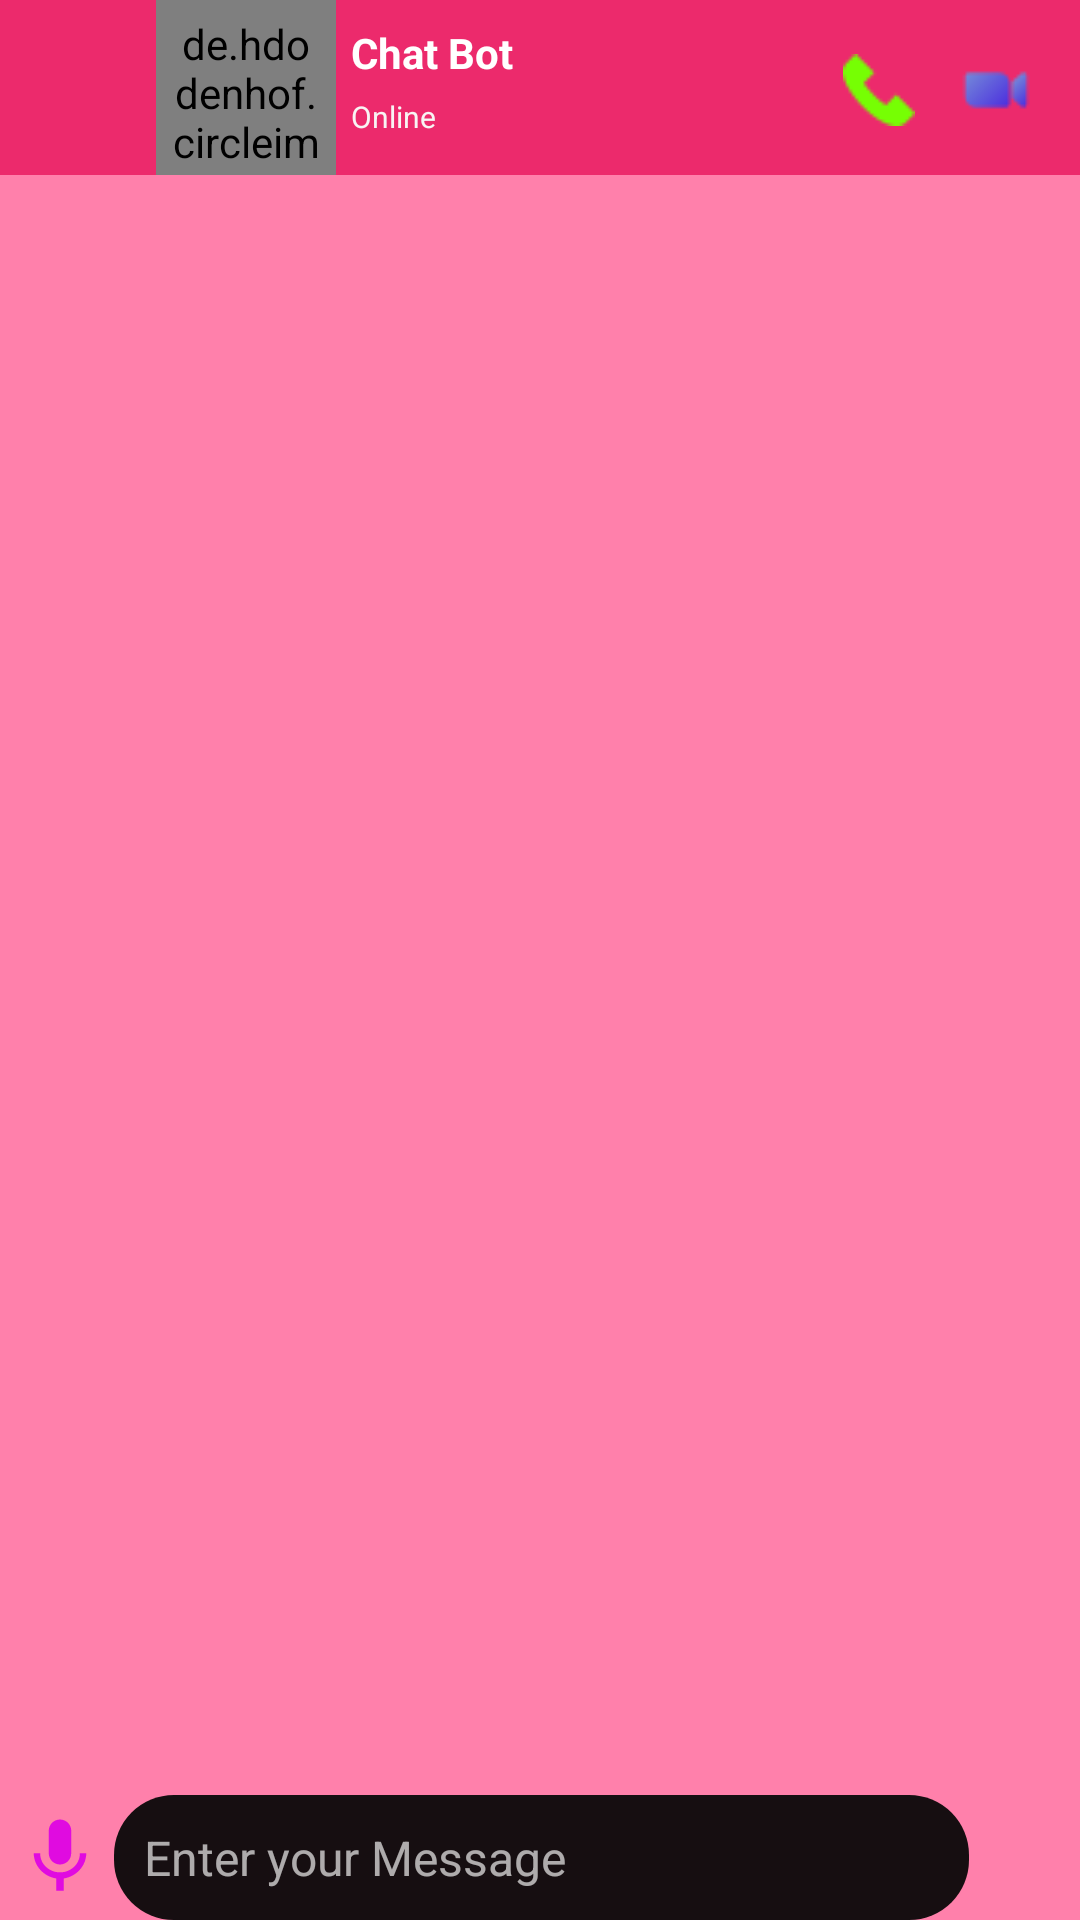

Android layout source for this screen:
<!-- AndroidManifest.xml: application theme Theme.ReachMe -->
<!-- res/layout/activity_chat_bot.xml -->
<?xml version="1.0" encoding="utf-8"?>
<RelativeLayout xmlns:android="http://schemas.android.com/apk/res/android"
    xmlns:app="http://schemas.android.com/apk/res-auto"
    xmlns:tools="http://schemas.android.com/tools"
    android:layout_width="match_parent"
    android:layout_height="match_parent"
    android:background="#FF80AB"
    tools:context=".ChatBotActivity">

    <androidx.appcompat.widget.Toolbar
        android:id="@+id/toolbar"
        android:layout_width="match_parent"
        android:layout_height="wrap_content"
        android:background="#EC2A6C"
        android:minHeight="?attr/actionBarSize"
        android:theme="?attr/actionBarTheme"
        app:popupTheme="@style/Theme.AppCompat">

        <androidx.constraintlayout.widget.ConstraintLayout
            android:layout_width="match_parent"
            android:layout_height="match_parent">

            <ImageView
                android:id="@+id/back"
                android:layout_width="31dp"
                android:layout_height="20dp"
                android:background="?selectableItemBackground"
                app:layout_constraintBottom_toBottomOf="parent"
                app:layout_constraintStart_toStartOf="parent"
                app:layout_constraintTop_toTopOf="parent"
                app:srcCompat="@drawable/arrow"
                app:tint="#F8F8F8" />

            <de.hdodenhof.circleimageview.CircleImageView
                android:id="@+id/profileimg"
                android:layout_width="60dp"
                android:layout_height="60dp"
                android:layout_marginStart="5dp"
                android:padding="5dp"
                android:src="@drawable/robot"
                app:civ_border_width="2dp"
                app:layout_constraintBottom_toBottomOf="parent"
                app:layout_constraintStart_toEndOf="@+id/back"
                app:layout_constraintTop_toTopOf="parent"
                app:layout_constraintVertical_bias="0.0" />

            <ImageView
                android:id="@+id/imageView2"
                android:layout_width="wrap_content"
                android:layout_height="wrap_content"
                android:layout_marginEnd="15dp"
                android:tint="#76FF03"
                app:layout_constraintBottom_toBottomOf="parent"
                app:layout_constraintEnd_toStartOf="@+id/imageView3"
                app:layout_constraintTop_toTopOf="parent"
                app:srcCompat="@drawable/call" />

            <ImageView
                android:id="@+id/imageView3"
                android:layout_width="wrap_content"
                android:layout_height="wrap_content"
                android:layout_marginEnd="16dp"
                app:layout_constraintBottom_toBottomOf="parent"
                app:layout_constraintEnd_toEndOf="parent"
                app:layout_constraintTop_toTopOf="parent"
                app:srcCompat="@drawable/videocall" />

            <TextView
                android:id="@+id/name"
                android:layout_width="200dp"
                android:layout_height="wrap_content"
                android:layout_marginStart="5dp"
                android:inputType="textMultiLine"
                android:text="Chat Bot"
                android:textColor="#FFFFFF"
                android:textSize="14sp"
                android:textStyle="bold"
                app:layout_constraintBottom_toBottomOf="parent"
                app:layout_constraintStart_toEndOf="@+id/profileimg"
                app:layout_constraintTop_toTopOf="parent"
                app:layout_constraintVertical_bias="0.195" />

            <TextView
                android:id="@+id/status"
                android:layout_width="wrap_content"
                android:layout_height="wrap_content"
                android:layout_marginStart="5dp"
                android:layout_marginBottom="8dp"
                android:text="Online"
                android:textColor="#F8F4F4"
                android:textSize="10sp"
                app:layout_constraintBottom_toBottomOf="parent"
                app:layout_constraintStart_toEndOf="@+id/profileimg"
                app:layout_constraintTop_toBottomOf="@+id/name"
                app:layout_constraintVertical_bias="0.454" />

        </androidx.constraintlayout.widget.ConstraintLayout>

    </androidx.appcompat.widget.Toolbar>

    <androidx.recyclerview.widget.RecyclerView
        android:id="@+id/chatsRecyclerView"
        android:layout_width="match_parent"
        android:layout_height="match_parent"
        android:layout_above="@+id/linear"
        android:layout_below="@+id/toolbar"
        android:layout_marginTop="-2dp"
        android:layout_marginBottom="4dp"
        android:background="#FF80AB" />
    <LinearLayout
        android:id="@+id/linear"
        android:layout_width="match_parent"
        android:layout_height="wrap_content"
        android:layout_alignParentBottom="true"
        android:layout_marginTop="2dp"
        android:background="#FF80AB"
        android:orientation="horizontal">

        <ImageView
            android:id="@+id/emoji"
            android:layout_width="30dp"
            android:layout_height="30dp"
            android:layout_gravity="center"
            android:layout_marginLeft="5dp"
            android:background="@drawable/ic_baseline_mic_24"
            android:padding="8dp" />

        <EditText
            android:id="@+id/message"
            android:layout_width="wrap_content"
            android:layout_height="wrap_content"
            android:layout_marginLeft="3dp"
            android:layout_weight="5"
            android:background="@drawable/bg_et_message"
            android:ems="10"
            android:hint="Enter your Message"
            android:textColorHint="#A7FFFFFF"
            android:textColor="@color/white"
            android:inputType="textPersonName"
            android:padding="10dp"
            android:textSize="16sp" />

        <ImageView
            android:id="@+id/send"
            android:layout_width="wrap_content"
            android:layout_height="match_parent"
            android:layout_marginLeft="4dp"
            android:layout_marginRight="4dp"
            android:layout_weight="1"
            android:paddingLeft="10dp"
            app:srcCompat="@drawable/send" />
    </LinearLayout>

</RelativeLayout>
<!-- resources referenced by this layout -->
<resources>
  <color name="white">#FFFFFFFF</color>
  <!-- drawable bg_et_message (drawable) -->
  <?xml version="1.0" encoding="utf-8"?>
  <shape xmlns:android="http://schemas.android.com/apk/res/android">
      <solid
          android:color="#EF070707"
          />
      <corners
          android:radius="20dp"
          />
  </shape>
  <!-- drawable call: png bitmap (drawable, 1363 bytes) -->
  <!-- drawable ic_baseline_mic_24 (drawable) -->
  <vector android:height="24dp" android:tint="#E00BE0"
      android:viewportHeight="24" android:viewportWidth="24"
      android:width="24dp" xmlns:android="http://schemas.android.com/apk/res/android">
      <path android:fillColor="@android:color/white" android:pathData="M12,14c1.66,0 2.99,-1.34 2.99,-3L15,5c0,-1.66 -1.34,-3 -3,-3S9,3.34 9,5v6c0,1.66 1.34,3 3,3zM17.3,11c0,3 -2.54,5.1 -5.3,5.1S6.7,14 6.7,11L5,11c0,3.41 2.72,6.23 6,6.72L11,21h2v-3.28c3.28,-0.48 6,-3.3 6,-6.72h-1.7z"/>
  </vector>
  <!-- drawable robot: png bitmap (drawable, 4104 bytes) -->
  <!-- drawable videocall: png bitmap (drawable, 1123 bytes) -->
  <style name="Theme.ReachMe" parent="Theme.MaterialComponents.DayNight.DarkActionBar">
          
          <item name="colorPrimary">#B615D1</item>
          <item name="colorPrimaryVariant">@color/purple_700</item>
          <item name="colorOnPrimary">@color/white</item>
          
          <item name="colorSecondary">@color/teal_200</item>
          <item name="colorSecondaryVariant">@color/teal_700</item>
          <item name="colorOnSecondary">@color/black</item>
          
          <item name="android:statusBarColor" tools:targetApi="l">?attr/colorPrimaryVariant</item>
          
      </style>
  <color name="purple_700">#FF3700B3</color>
  <color name="teal_200">#FF03DAC5</color>
  <color name="teal_700">#FF018786</color>
  <color name="black">#FF000000</color>
</resources>
